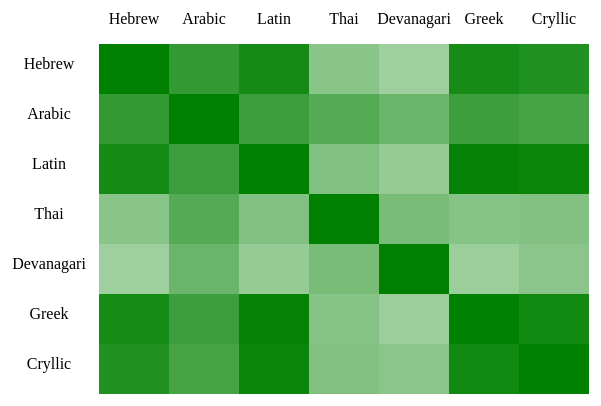
D3 v3 page, settled after 360 driven frames (6 s of simulated time); the page loaded 1 data file(s).



var width = 960,
    height = 650;

//height of each row in the heatmap
var h = 50;
//width of each column in the heatmap
var w = 70;

//attach a SVG element to the document's body
var mySVG = d3.select("body")
   .append("svg")
   .attr("width", width) 
   .attr("height", height)
   .style('position','absolute')
   .style('top',50)
   .style('left',50);

d3.json("languages_heatmap.json", function(error, data) {
  var hash_lookup = [];

//define a color scale using the min and max expression values
var colorScale = d3.scale.linear()
  .domain([data.minData, data.maxData + 10])
  .range(["green", "white"]);

//generate heatmap rows
var heatmapRow = mySVG.selectAll(".heatmap")
   .data(data.data)
   .enter().append("g");

//generate heatmap columns
var heatmapRects = heatmapRow
   .selectAll(".rect")
   .data(function(d) {
      return d;
   }).enter().append("svg:rect")
   .attr('width',w)
   .attr('height',h)
   .attr('x', function(d) {
      return (d[2] * w) + 100;
   })
   .attr('y', function(d) {
      return (d[1] * h) + 50;
   })
   .style('fill',function(d) {
      return colorScale(d[0]);
   });

var columnLabel = mySVG.selectAll(".colLabel")
   .data(data.labels)
   .enter().append('svg:text')
   .attr('x', function(d,i) {
      return ((i + 0.5) * w) + 100;
   })
   .attr('y', 30)
   .attr('class','label')
   .style('text-anchor','middle')
   .text(function(d) {return d;});

var rowLabel = mySVG.selectAll(".rowLabel")
   .data(data.labels)
   .enter().append('svg:text')
   .attr('y', function(d,i) {
      return ((i + 0.5) * h) + 50;
   })
   .attr('x', 50)
   .attr('class','label')
   .style('text-anchor','middle')
   .text(function(d) {return d;});

});



### data: languages_heatmap.json
{
 "labels": [
  "Hebrew",
  "Arabic",
  "Latin",
  "Thai",
  "Devanagari",
  "Greek",
  "Cryllic"
 ],
 "data": [
  [
   [
    0,
    0,
    0
   ],
   [
    5.343,
    0,
    1
   ],
   [
    2.195,
    0,
    2
   ],
   [
    14.18,
    0,
    3
   ],
   [
    16.49,
    0,
    4
   ],
   [
    2.306,
    0,
    5
   ],
   [
    3.348,
    0,
    6
   ]
  ],
  [
   [
    5.343,
    1,
    0
   ],
   [
    0,
    1,
    1
   ],
   [
    6.13,
    1,
    2
   ],
   [
    8.84,
    1,
    3
   ],
   [
    11.15,
    1,
    4
   ],
   [
    6.241,
    1,
    5
   ],
   [
    7.283,
    1,
    6
   ]
  ],
  [
   [
    2.195,
    2,
    0
   ],
   [
    6.13,
    2,
    1
   ],
   [
    0,
    2,
    2
   ],
   [
    13.31,
    2,
    3
   ],
   [
    15.62,
    2,
    4
   ],
   [
    0.6354,
    2,
    5
   ],
   [
    1.181,
    2,
    6
   ]
  ],
  [
   [
    14.18,
    3,
    0
   ],
   [
    8.84,
    3,
    1
   ],
   [
    13.31,
    3,
    2
   ],
   [
    0,
    3,
    3
   ],
   [
    12.51,
    3,
    4
   ],
   [
    13.94,
    3,
    5
   ],
   [
    13.54,
    3,
    6
   ]
  ],
  [
   [
    16.49,
    4,
    0
   ],
   [
    11.15,
    4,
    1
   ],
   [
    15.62,
    4,
    2
   ],
   [
    12.51,
    4,
    3
   ],
   [
    0,
    4,
    4
   ],
   [
    16.25,
    4,
    5
   ],
   [
    14.44,
    4,
    6
   ]
  ],
  [
   [
    2.306,
    5,
    0
   ],
   [
    6.241,
    5,
    1
   ],
   [
    0.6354,
    5,
    2
   ],
   [
    13.94,
    5,
    3
   ],
   [
    16.25,
    5,
    4
   ],
   [
    0,
    5,
    5
   ],
   [
    1.817,
    5,
    6
   ]
  ],
  [
   [
    3.348,
    6,
    0
   ],
   [
    7.283,
    6,
    1
   ],
   [
    1.181,
    6,
    2
   ],
   [
    13.54,
    6,
    3
   ],
   [
    14.44,
    6,
    4
   ],
   [
    1.817,
    6,
    5
   ],
   [
    0,
    6,
    6
   ]
  ]
 ],
 "minData": 0,
 "maxData": 16.49
}